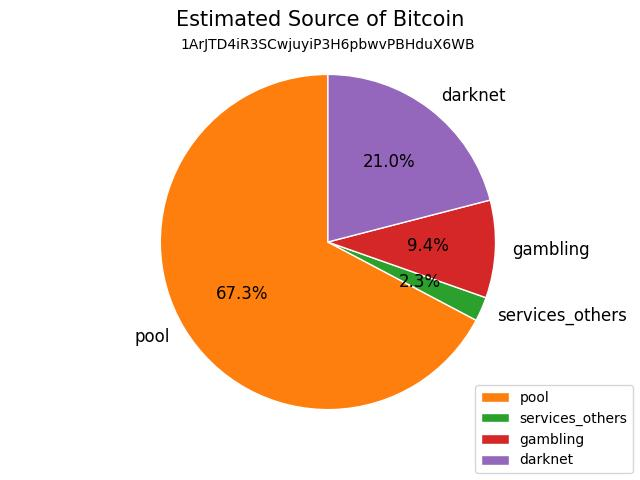

The data file committed next to this chart (first rows):
source_address, amount, label
1MRsVb8Z31AtZaerZCLmJazUibRYNiEDjx, 0.007577, darknet
1Kh8SpDx7QjMBnULYSnETeZDrjD5sd4pFK, 0.004685, darknet
1FoxBitjXcBeZUS4eDzPZ7b124q3N7QJK7, 0.02468, gambling
1HGPxhHMJWcg83Zma4R2gqFNCRwUBFjta7, 0.001331, services_others
188hBGXA6YfXP8XWxoMHHz9WYwtJ9rt396, 0.0009051, services_others
17hfbHgeazVgMLnMytT7HNVUn1NnBUGxmV, 0.001318, services_others
12RshjDchXQKdmy26dSZq6aPpTQMTuTTm8, 0.0002511, services_others
1DcPPMkMy421136B63ytaV7yqVmE8xBJd1, 0.0001519, services_others
1NGgH7nx1bYqRtJrnZ6VE9NMY32iWeT1VW, 0.001304, services_others
1H3YZKiV5G8aL61pogyKZRNTh5ZV6DB33L, 0.001314, services_others
13kK1PJrENeF7dseDL7bA7P1G9Wy5afjRN, 1.92e-06, services_others
12NPGZ9JWzib6udZFroRepfCSDdSoofiVH, 0.001314, services_others
1DKoHP53aFxRv41zSZkuHwcoidyL3csApR, 0.001314, services_others
13QJ9JvacqUs1cCyQkCRNXNEMZWhA2cvpR, 0.01087, darknet
1NwKFjzUtJYTCrkhxageXAJd5vttFLNCFN, 0.01068, darknet
16V6kCr7hVEopXtLt4ecV8FLw7hxE6j8m, 0.005488, pool
1HtDCdqTTA3GGU5HTZiMDFm9U7eVPWxthP, 0.01053, darknet
13UuR32bsTVK7V62rLcW4civdXc71acz48, 0.0002668, darknet
1C9SbxwomSKggSqe5ffLbb6MXnwpZbpC3i, 0.0003128, darknet
1Ct84ckBxouzwdPVCkLG9EHZV1iKoW2v3L, 0.0004744, darknet
13vxPGCzWCALHkefE8bMqvKZVy9GnLniHS, 0.01547, darknet
134PdatHS4bsg22AM9YvRWEJJY3rPJ1r7P, 0.005209, services_others
17gtqycN2JPV6EhAKi292nDLgMJexRNHLp, 0.000629, darknet
1NwHi5VwPtaWW8Gj6hpuPDHBPKpupwgVXV, 0.007683, gambling
1FKopztm7A2Yyp1Y6FQ6qRYt1Pw9iU8Pku, 8.68e-06, darknet
1CPYNgHN5o4zDhM8aZnYTPqDzE7zL36MZ2, 0.01353, darknet
1LThLJNA7Zs6JtryysPUyeK1XfbiKvP4a4, 0.008032, pool
199YJi4pDRi1ft4GHqbSWjNeKWdZNCpdGR, 2.04e-06, pool
12xA4t6kvhKB1GB7bf9UvtZRN67EbuRViK, 0.01493, darknet
1FMURwTX9Foq62Z6ja8fd8WXhX73jaoLAm, 0.01354, darknet
14bVUpppoeL5rjHPKqjoUa6cn8y7XFXcRF, 0.02565, darknet
16oYMZ6kEFYAAZyAPFnSP6oatcBxKALLP1, 0.02565, gambling
158sniwaFv8qnfK1s2NXf82CP81NKSPA5J, 0.4008, pool
1MRsVb8Z31AtZaerZCLmJazUibRYNiEDjx, 0.007577, darknet
1Kh8SpDx7QjMBnULYSnETeZDrjD5sd4pFK, 0.004685, darknet
1FoxBitjXcBeZUS4eDzPZ7b124q3N7QJK7, 0.02468, gambling
1HGPxhHMJWcg83Zma4R2gqFNCRwUBFjta7, 0.001331, services_others
188hBGXA6YfXP8XWxoMHHz9WYwtJ9rt396, 0.0009051, services_others
17hfbHgeazVgMLnMytT7HNVUn1NnBUGxmV, 0.001318, services_others
12RshjDchXQKdmy26dSZq6aPpTQMTuTTm8, 0.0002511, services_others
1DcPPMkMy421136B63ytaV7yqVmE8xBJd1, 0.0001519, services_others
1NGgH7nx1bYqRtJrnZ6VE9NMY32iWeT1VW, 0.001304, services_others
1H3YZKiV5G8aL61pogyKZRNTh5ZV6DB33L, 0.001314, services_others
13kK1PJrENeF7dseDL7bA7P1G9Wy5afjRN, 1.92e-06, services_others
12NPGZ9JWzib6udZFroRepfCSDdSoofiVH, 0.001314, services_others
1DKoHP53aFxRv41zSZkuHwcoidyL3csApR, 0.001314, services_others
13QJ9JvacqUs1cCyQkCRNXNEMZWhA2cvpR, 0.01087, darknet
1NwKFjzUtJYTCrkhxageXAJd5vttFLNCFN, 0.01068, darknet
16V6kCr7hVEopXtLt4ecV8FLw7hxE6j8m, 0.005488, pool
1HtDCdqTTA3GGU5HTZiMDFm9U7eVPWxthP, 0.01053, darknet
13UuR32bsTVK7V62rLcW4civdXc71acz48, 0.0002668, darknet
1C9SbxwomSKggSqe5ffLbb6MXnwpZbpC3i, 0.0003128, darknet
1Ct84ckBxouzwdPVCkLG9EHZV1iKoW2v3L, 0.0004744, darknet
13vxPGCzWCALHkefE8bMqvKZVy9GnLniHS, 0.01547, darknet
134PdatHS4bsg22AM9YvRWEJJY3rPJ1r7P, 0.005209, services_others
17gtqycN2JPV6EhAKi292nDLgMJexRNHLp, 0.000629, darknet
1NwHi5VwPtaWW8Gj6hpuPDHBPKpupwgVXV, 0.007683, gambling
1FKopztm7A2Yyp1Y6FQ6qRYt1Pw9iU8Pku, 8.68e-06, darknet
1CPYNgHN5o4zDhM8aZnYTPqDzE7zL36MZ2, 0.01353, darknet
1LThLJNA7Zs6JtryysPUyeK1XfbiKvP4a4, 0.008032, pool
... 6 more rows
